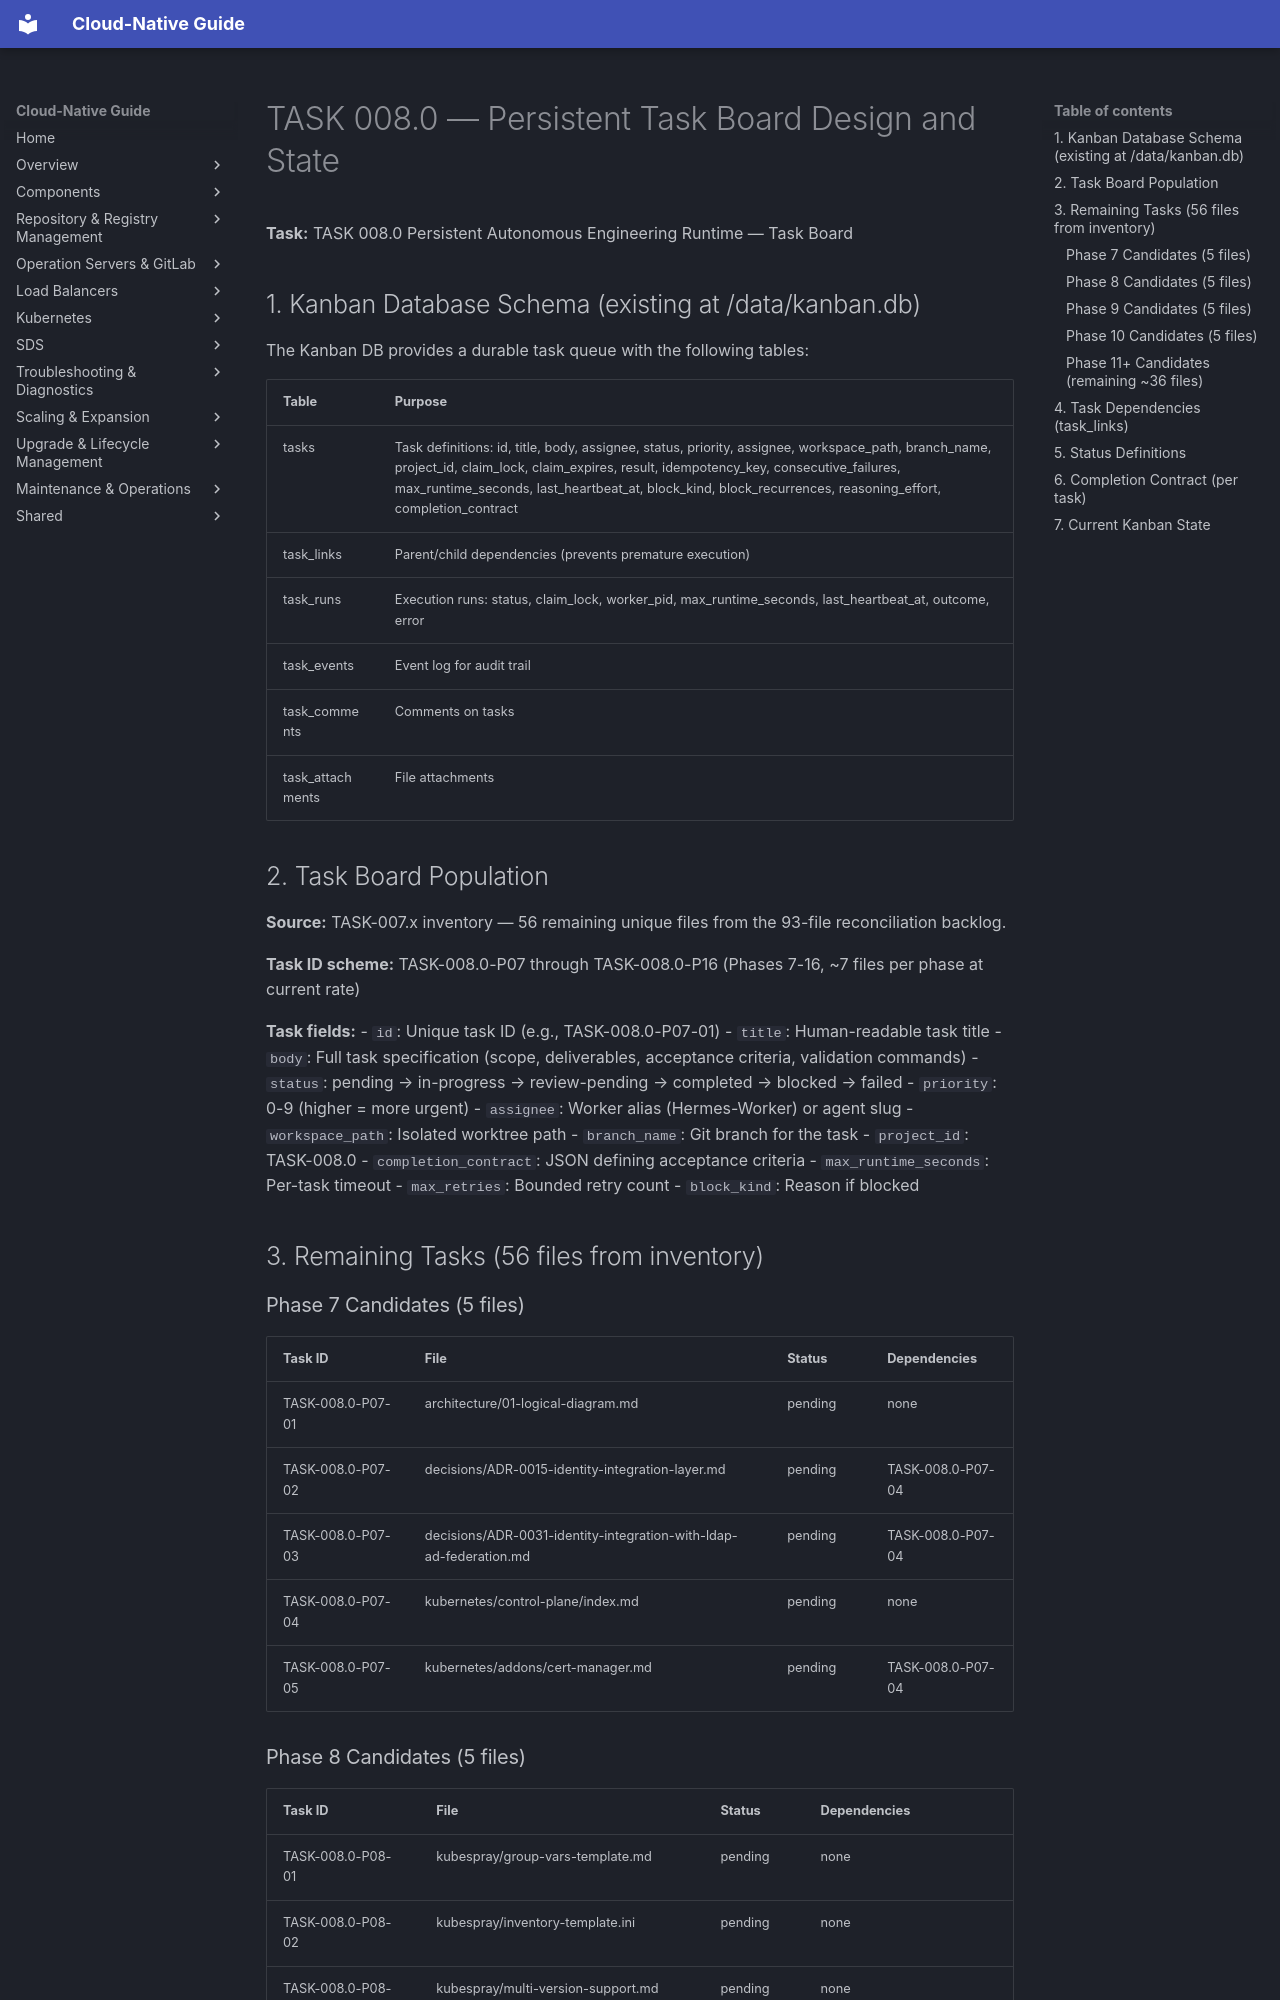

repository: DavoudTeimouri/cloud-native-guide · page: release-artifacts/task-reports/task-board/index.html · generator: mkdocs

# TASK 008.0 — Persistent Task Board Design and State

**Task:** TASK 008.0 Persistent Autonomous Engineering Runtime — Task Board

## 1. Kanban Database Schema (existing at /data/kanban.db)

The Kanban DB provides a durable task queue with the following tables:

| Table | Purpose |
|-------|---------|
| tasks | Task definitions: id, title, body, assignee, status, priority, assignee, workspace_path, branch_name, project_id, claim_lock, claim_expires, result, idempotency_key, consecutive_failures, max_runtime_seconds, last_heartbeat_at, block_kind, block_recurrences, reasoning_effort, completion_contract |
| task_links | Parent/child dependencies (prevents premature execution) |
| task_runs | Execution runs: status, claim_lock, worker_pid, max_runtime_seconds, last_heartbeat_at, outcome, error |
| task_events | Event log for audit trail |
| task_comments | Comments on tasks |
| task_attachments | File attachments |

## 2. Task Board Population

**Source:** TASK-007.x inventory — 56 remaining unique files from the 93-file reconciliation backlog.

**Task ID scheme:** TASK-008.0-P07 through TASK-008.0-P16 (Phases 7-16, ~7 files per phase at current rate)

**Task fields:**
- `id`: Unique task ID (e.g., TASK-008.0-P07-01)
- `title`: Human-readable task title
- `body`: Full task specification (scope, deliverables, acceptance criteria, validation commands)
- `status`: pending → in-progress → review-pending → completed → blocked → failed
- `priority`: 0-9 (higher = more urgent)
- `assignee`: Worker alias (Hermes-Worker) or agent slug
- `workspace_path`: Isolated worktree path
- `branch_name`: Git branch for the task
- `project_id`: TASK-008.0
- `completion_contract`: JSON defining acceptance criteria
- `max_runtime_seconds`: Per-task timeout
- `max_retries`: Bounded retry count
- `block_kind`: Reason if blocked

## 3. Remaining Tasks (56 files from inventory)

### Phase 7 Candidates (5 files)
| Task ID | File | Status | Dependencies |
|---------|------|--------|--------------|
| TASK-008.0-P07-01 | architecture/01-logical-diagram.md | pending | none |
| TASK-008.0-P07-02 | decisions/ADR-0015-identity-integration-layer.md | pending | TASK-008.0-P07-04 |
| TASK-008.0-P07-03 | decisions/ADR-0031-identity-integration-with-ldap-ad-federation.md | pending | TASK-008.0-P07-04 |
| TASK-008.0-P07-04 | kubernetes/control-plane/index.md | pending | none |
| TASK-008.0-P07-05 | kubernetes/addons/cert-manager.md | pending | TASK-008.0-P07-04 |
